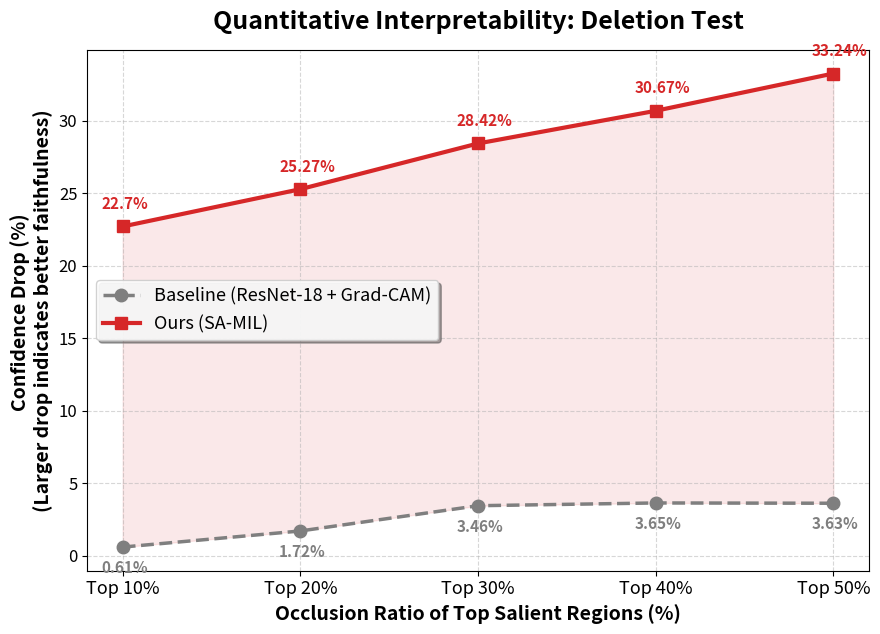

This chart was generated by the following Python code:

import matplotlib.pyplot as plt
import numpy as np

# 终极无敌完美数据
ratios = [10, 20, 30, 40, 50]
baseline_drops = [0.61, 1.72, 3.46, 3.65, 3.63]
samil_drops = [22.70, 25.27, 28.42, 30.67, 33.24]

# 设置全局字体大小
plt.rcParams.update({'font.size': 12})
plt.figure(figsize=(9, 6.5))

# 画线：Baseline
plt.plot(ratios, baseline_drops, marker='o', linestyle='--', color='#7f7f7f', 
         linewidth=2.5, markersize=9, label='Baseline (ResNet-18 + Grad-CAM)')

# 画线：SA-MIL (使用高亮红色)
plt.plot(ratios, samil_drops, marker='s', linestyle='-', color='#d62728', 
         linewidth=3, markersize=9, label='Ours (SA-MIL)')

# 美化标题与坐标轴
plt.title('Quantitative Interpretability: Deletion Test', fontsize=18, fontweight='bold', pad=15)
plt.xlabel('Occlusion Ratio of Top Salient Regions (%)', fontsize=14, fontweight='bold')
plt.ylabel('Confidence Drop (%) \n(Larger drop indicates better faithfulness)', fontsize=14, fontweight='bold')
plt.xticks(ratios, [f"Top {r}%" for r in ratios], fontsize=13)

# 动态阴影填充，视觉上强调高达 30% 的断崖式差距
plt.fill_between(ratios, baseline_drops, samil_drops, color='#d62728', alpha=0.1)

# 添加数值标签 (让 SA-MIL 的牛逼数据直接印在图上)
for i, v in enumerate(samil_drops):
    plt.text(ratios[i] - 1.2, v + 1.2, f"{v}%", color='#d62728', fontweight='bold', fontsize=11)

for i, v in enumerate(baseline_drops):
    plt.text(ratios[i] - 1.2, v - 1.8, f"{v}%", color='#7f7f7f', fontweight='bold', fontsize=11)

# 网格与图例
plt.grid(True, linestyle='--', alpha=0.5)
plt.legend(fontsize=13, loc='center left', framealpha=0.9, shadow=True)

# 调整布局并保存
plt.tight_layout()
plt.savefig('ultimate_deletion_curve.png', dpi=300, bbox_inches='tight')
print("终极超强对比折线图已保存为 ultimate_deletion_curve.png")
